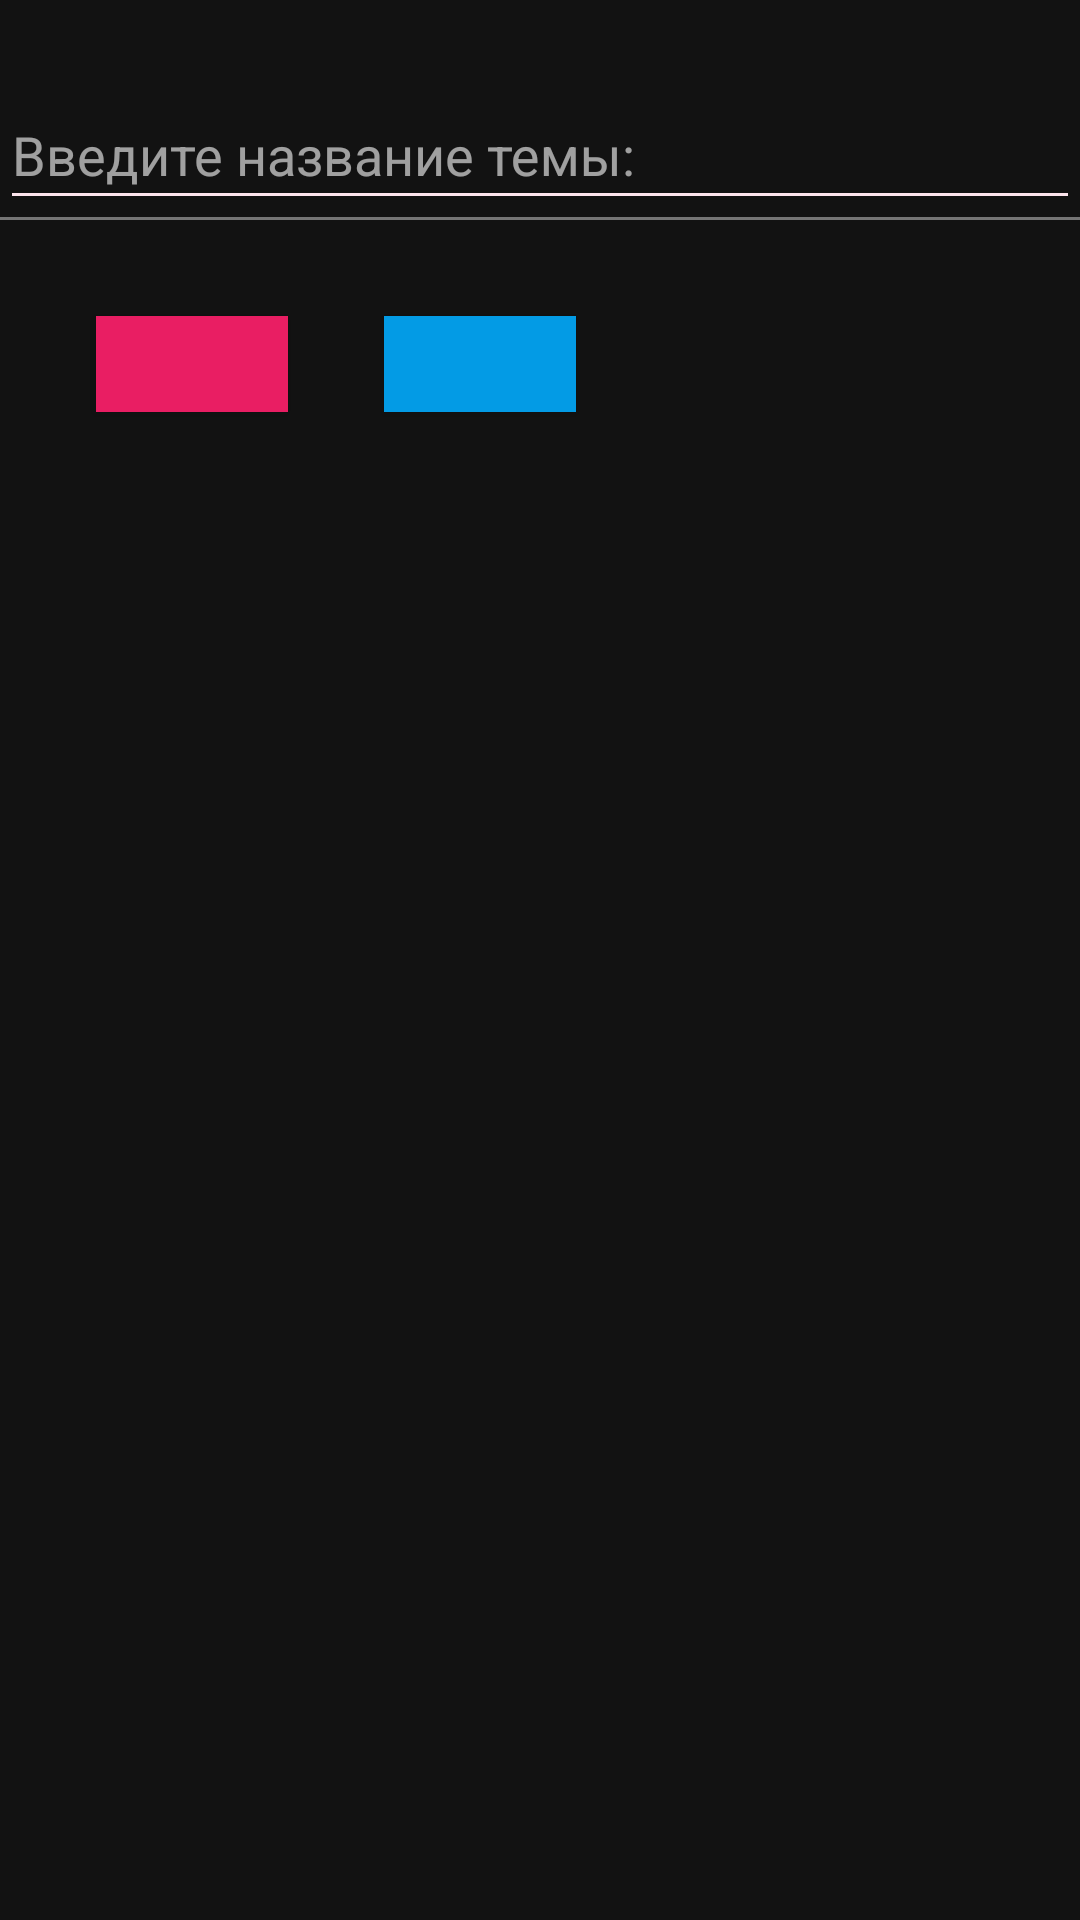

Produce the Android XML layout that renders to this screen, including the resource entries it uses.
<!-- AndroidManifest.xml: application theme BlueTheme -->
<!-- res/layout/activity_choose_theme.xml -->
<?xml version="1.0" encoding="utf-8"?>
<android.support.constraint.ConstraintLayout xmlns:android="http://schemas.android.com/apk/res/android"
    xmlns:app="http://schemas.android.com/apk/res-auto"
    xmlns:tools="http://schemas.android.com/tools"
    android:layout_width="match_parent"
    android:layout_height="match_parent"
    tools:context=".ui.ChooseThemeActivity">

    <android.support.design.widget.TextInputLayout
        android:id="@+id/inputLayout"
        android:layout_width="match_parent"
        android:layout_height="wrap_content"
        android:layout_marginTop="32dp"
        app:hintTextAppearance="@style/EditTextHintStyle"
        app:layout_constraintTop_toTopOf="parent">

        <EditText
            android:id="@+id/search"
            android:layout_width="match_parent"
            android:layout_height="wrap_content"
            android:hint="@string/theme_name"
            android:inputType="text"
            android:theme="@style/EditTextStyle"
            tools:ignore="Autofill" />
    </android.support.design.widget.TextInputLayout>

    <Button
        android:id="@+id/choose_pink"
        android:layout_width="64dp"
        android:layout_height="32dp"
        android:layout_marginStart="32dp"
        android:layout_marginTop="32dp"
        android:background="@color/colorPinkPrimaryDark"
        app:layout_constraintStart_toStartOf="parent"
        app:layout_constraintTop_toBottomOf="@+id/inputLayout" />

    <Button
        android:id="@+id/choose_blue"
        android:layout_width="64dp"
        android:layout_height="32dp"
        android:layout_marginStart="32dp"
        android:layout_marginTop="32dp"
        android:background="@color/colorBluePrimaryDark"
        app:layout_constraintLeft_toRightOf="@+id/choose_pink"
        app:layout_constraintTop_toBottomOf="@+id/inputLayout" />

</android.support.constraint.ConstraintLayout>
<!-- resources referenced by this layout -->
<resources>
  <color name="colorBluePrimaryDark">#039BE5</color>
  <color name="colorPinkPrimaryDark">#E91E63</color>
  <string name="theme_name">Введите название темы:</string>
  <style name="EditTextHintStyle" parent="TextAppearance.AppCompat.Small">
          <item name="android:textColor">@color/colorPinkPrimaryDark</item>
      </style>
  <style name="EditTextStyle" parent="PinkTheme">
          <item name="colorControlNormal">@color/colorPinkPrimary</item>
          <item name="colorControlActivated">@color/colorPinkPrimaryDark</item>
      </style>
  <style name="BlueTheme" parent="Theme.MaterialComponents">
          <item name="colorPrimary">@color/colorBluePrimary</item>
          <item name="colorPrimaryDark">@color/colorBluePrimaryDark</item>
          <item name="colorAccent">@color/colorBlueAccent</item>
          <item name="android:windowContentTransitions">true</item>
      </style>
  <style name="PinkTheme" parent="Theme.MaterialComponents">
          <item name="colorPrimary">@color/colorPinkPrimary</item>
          <item name="colorPrimaryDark">@color/colorPinkPrimaryDark</item>
          <item name="colorAccent">@color/colorPinkAccent</item>
          <item name="android:windowContentTransitions">true</item>
      </style>
  <color name="colorPinkPrimary">#FCE4EC</color>
  <color name="colorBluePrimary">#4FA9D1</color>
  <color name="colorBlueAccent">#3D5AFE</color>
  <color name="colorPinkAccent">#80D8FF</color>
</resources>
